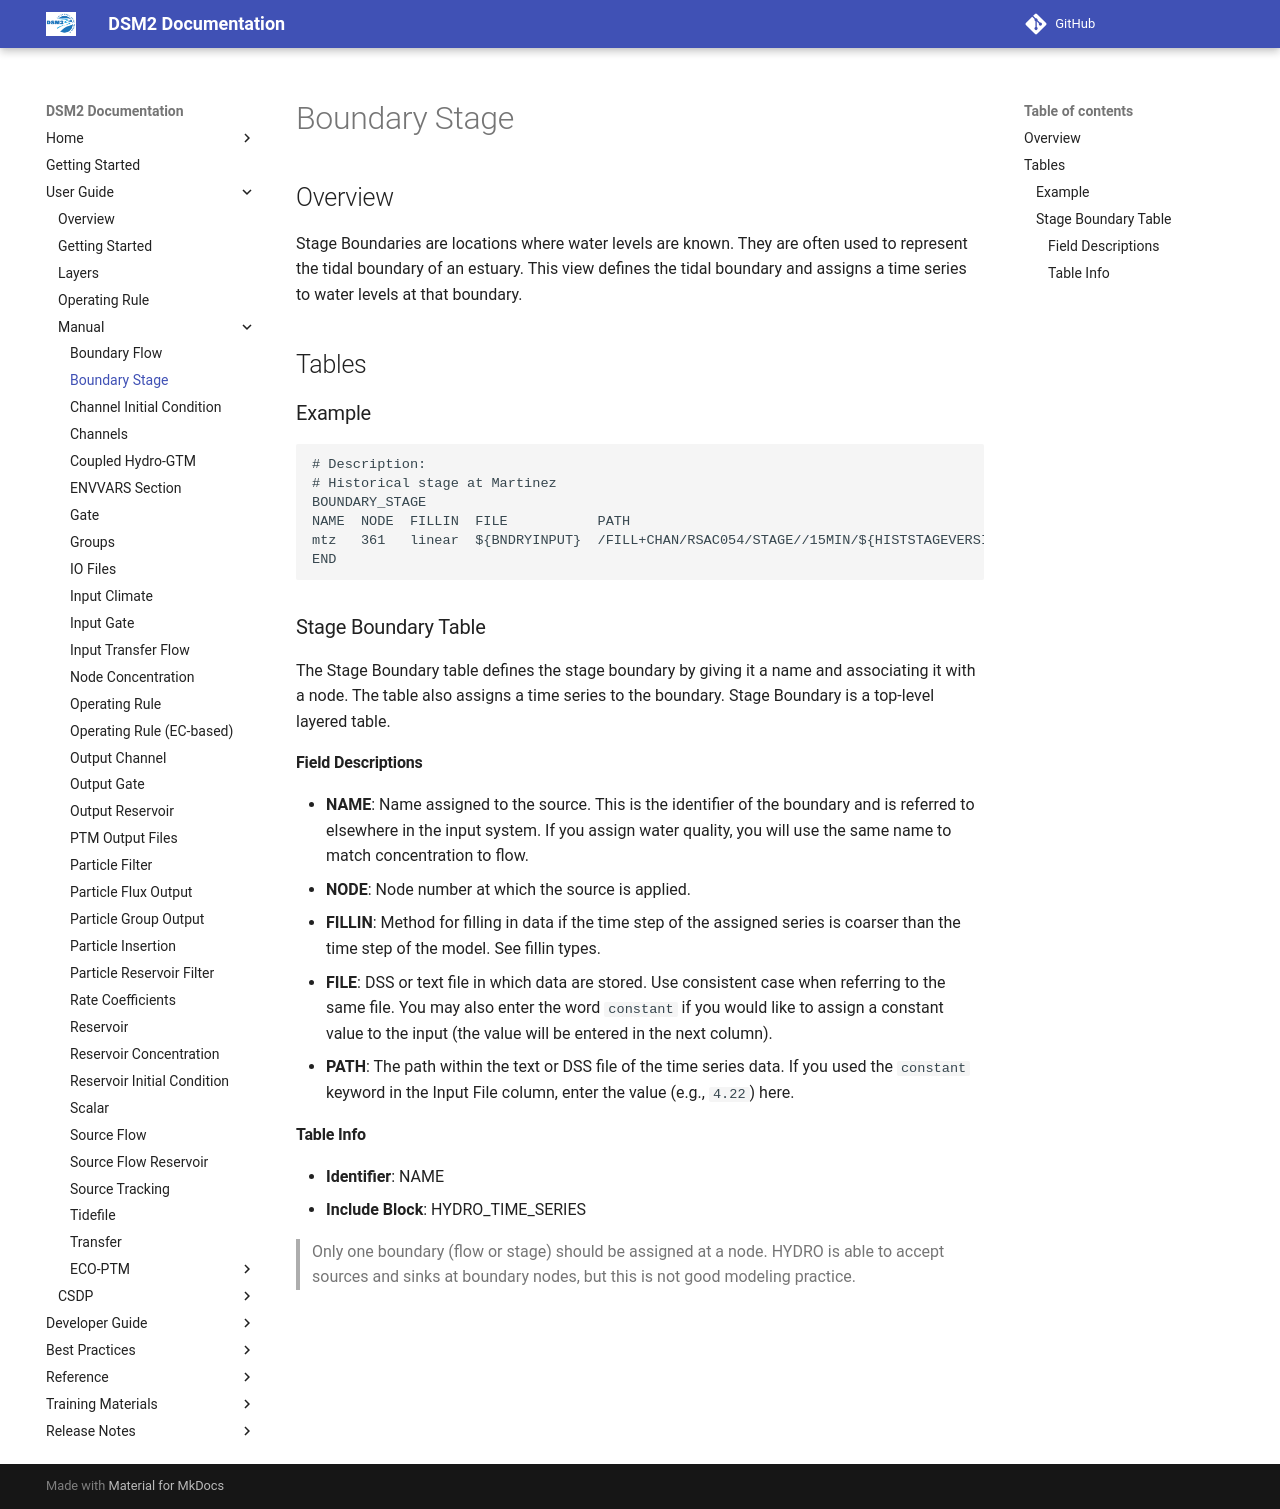

repository: CADWRDeltaModeling/dsm2 · page: manual/reference/Boundary_Stage/index.html · generator: mkdocs

# Boundary Stage

## Overview

Stage Boundaries are locations where water levels are known. They are often used to represent the tidal boundary of an estuary. This view defines the tidal boundary and assigns a time series to water levels at that boundary.

## Tables

### Example

```text
# Description:
# Historical stage at Martinez
BOUNDARY_STAGE
NAME  NODE  FILLIN  FILE           PATH                                                
mtz   361   linear  ${BNDRYINPUT}  /FILL+CHAN/RSAC054/STAGE//15MIN/${HISTSTAGEVERSION}_NAVD/ 
END
```

### Stage Boundary Table

The Stage Boundary table defines the stage boundary by giving it a name and associating it with a node. The table also assigns a time series to the boundary. Stage Boundary is a top-level layered table.

#### Field Descriptions

- **NAME**: Name assigned to the source. This is the identifier of the boundary and is referred to elsewhere in the input system. If you assign water quality, you will use the same name to match concentration to flow.
- **NODE**: Node number at which the source is applied.
- **FILLIN**: Method for filling in data if the time step of the assigned series is coarser than the time step of the model. See fillin types.
- **FILE**: DSS or text file in which data are stored. Use consistent case when referring to the same file. You may also enter the word `constant` if you would like to assign a constant value to the input (the value will be entered in the next column).
- **PATH**: The path within the text or DSS file of the time series data. If you used the `constant` keyword in the Input File column, enter the value (e.g., `4.22`) here.

#### Table Info

- **Identifier**: NAME
- **Include Block**: HYDRO_TIME_SERIES

> Only one boundary (flow or stage) should be assigned at a node. HYDRO is able to accept sources and sinks at boundary nodes, but this is not good modeling practice.
